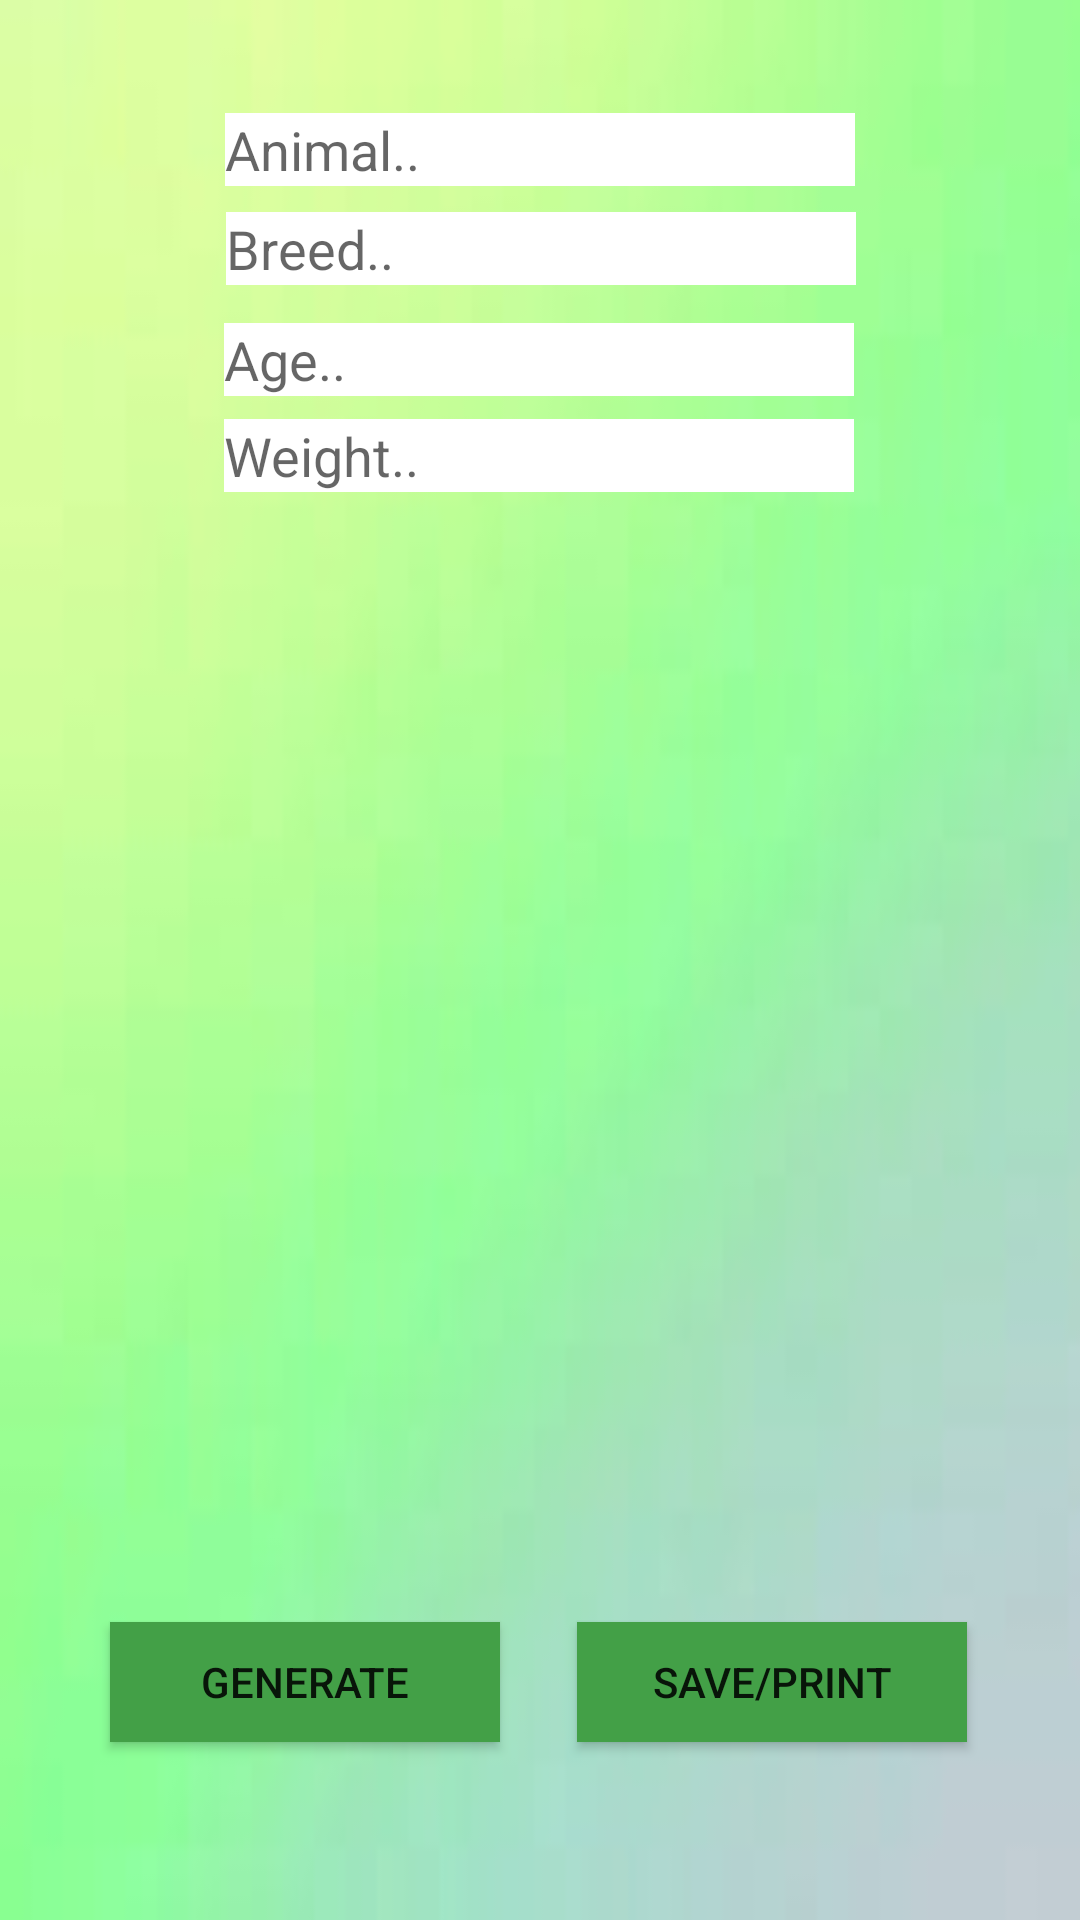

Reconstruct the res/layout file that produces this screen, plus the resources it refers to.
<!-- AndroidManifest.xml: application theme AppTheme -->
<!-- res/layout/activity_q_r_code.xml -->
<?xml version="1.0" encoding="utf-8"?>
<androidx.constraintlayout.widget.ConstraintLayout xmlns:android="http://schemas.android.com/apk/res/android"
    xmlns:app="http://schemas.android.com/apk/res-auto"
    xmlns:tools="http://schemas.android.com/tools"
    android:layout_width="match_parent"
    android:layout_height="match_parent"
    android:background="@drawable/background2"
    tools:context=".QRCode">

    <EditText
        android:id="@+id/animalText"
        android:layout_width="wrap_content"
        android:layout_height="wrap_content"
        android:background="#FFFFFF"
        android:ems="10"
        android:hint="Animal.."
        app:layout_constraintBottom_toBottomOf="parent"
        app:layout_constraintEnd_toEndOf="parent"
        app:layout_constraintHorizontal_bias="0.5"
        app:layout_constraintStart_toStartOf="parent"
        app:layout_constraintTop_toTopOf="parent"
        app:layout_constraintVertical_bias="0.061" />

    <EditText
        android:id="@+id/breedText"
        android:layout_width="wrap_content"
        android:layout_height="wrap_content"
        android:background="#FFFFFF"
        android:ems="10"
        android:hint="Breed.."
        app:layout_constraintBottom_toBottomOf="parent"
        app:layout_constraintEnd_toEndOf="parent"
        app:layout_constraintHorizontal_bias="0.502"
        app:layout_constraintStart_toStartOf="parent"
        app:layout_constraintTop_toTopOf="parent"
        app:layout_constraintVertical_bias="0.115" />

    <EditText
        android:id="@+id/weightText"
        android:layout_width="wrap_content"
        android:layout_height="wrap_content"
        android:background="#FFFFFF"
        android:ems="10"
        android:hint="Weight.."
        app:layout_constraintBottom_toBottomOf="parent"
        app:layout_constraintEnd_toEndOf="parent"
        app:layout_constraintHorizontal_bias="0.497"
        app:layout_constraintStart_toStartOf="parent"
        app:layout_constraintTop_toTopOf="parent"
        app:layout_constraintVertical_bias="0.227" />

    <EditText
        android:id="@+id/ageText"
        android:layout_width="wrap_content"
        android:layout_height="wrap_content"
        android:background="#FFFFFF"
        android:ems="10"
        android:hint="Age.."
        app:layout_constraintBottom_toBottomOf="parent"
        app:layout_constraintEnd_toEndOf="parent"
        app:layout_constraintHorizontal_bias="0.497"
        app:layout_constraintStart_toStartOf="parent"
        app:layout_constraintTop_toTopOf="parent"
        app:layout_constraintVertical_bias="0.175" />

    <ImageView
        android:id="@+id/image"
        android:layout_width="312dp"
        android:layout_height="233dp"
        android:adjustViewBounds="true"
        app:layout_constraintBottom_toBottomOf="parent"
        app:layout_constraintEnd_toEndOf="parent"
        app:layout_constraintHorizontal_bias="0.535"
        app:layout_constraintStart_toStartOf="parent"
        app:layout_constraintTop_toTopOf="parent"
        app:layout_constraintVertical_bias="0.574" />

    <Button
        android:id="@+id/button"
        android:layout_width="130dp"
        android:layout_height="40dp"
        android:background="#FF43A047"
        android:text="Generate"
        app:layout_constraintBottom_toBottomOf="parent"
        app:layout_constraintEnd_toEndOf="parent"
        app:layout_constraintHorizontal_bias="0.159"
        app:layout_constraintStart_toStartOf="parent"
        app:layout_constraintTop_toTopOf="parent"
        app:layout_constraintVertical_bias="0.901" />

    <Button
        android:id="@+id/saveButton"
        android:layout_width="130dp"
        android:layout_height="40dp"
        android:background="#FF43A047"
        android:text="Save/Print"
        app:layout_constraintBottom_toBottomOf="parent"
        app:layout_constraintEnd_toEndOf="parent"
        app:layout_constraintHorizontal_bias="0.836"
        app:layout_constraintStart_toStartOf="parent"
        app:layout_constraintTop_toTopOf="parent"
        app:layout_constraintVertical_bias="0.901" />
</androidx.constraintlayout.widget.ConstraintLayout>
<!-- resources referenced by this layout -->
<resources>
  <!-- drawable background2: jpeg bitmap (drawable, 2336 bytes) -->
  <style name="AppTheme" parent="Theme.AppCompat.Light.DarkActionBar">
          
          <item name="colorPrimary">#FF43A047</item>
          <item name="colorPrimaryDark">#000000</item>
      </style>
</resources>
